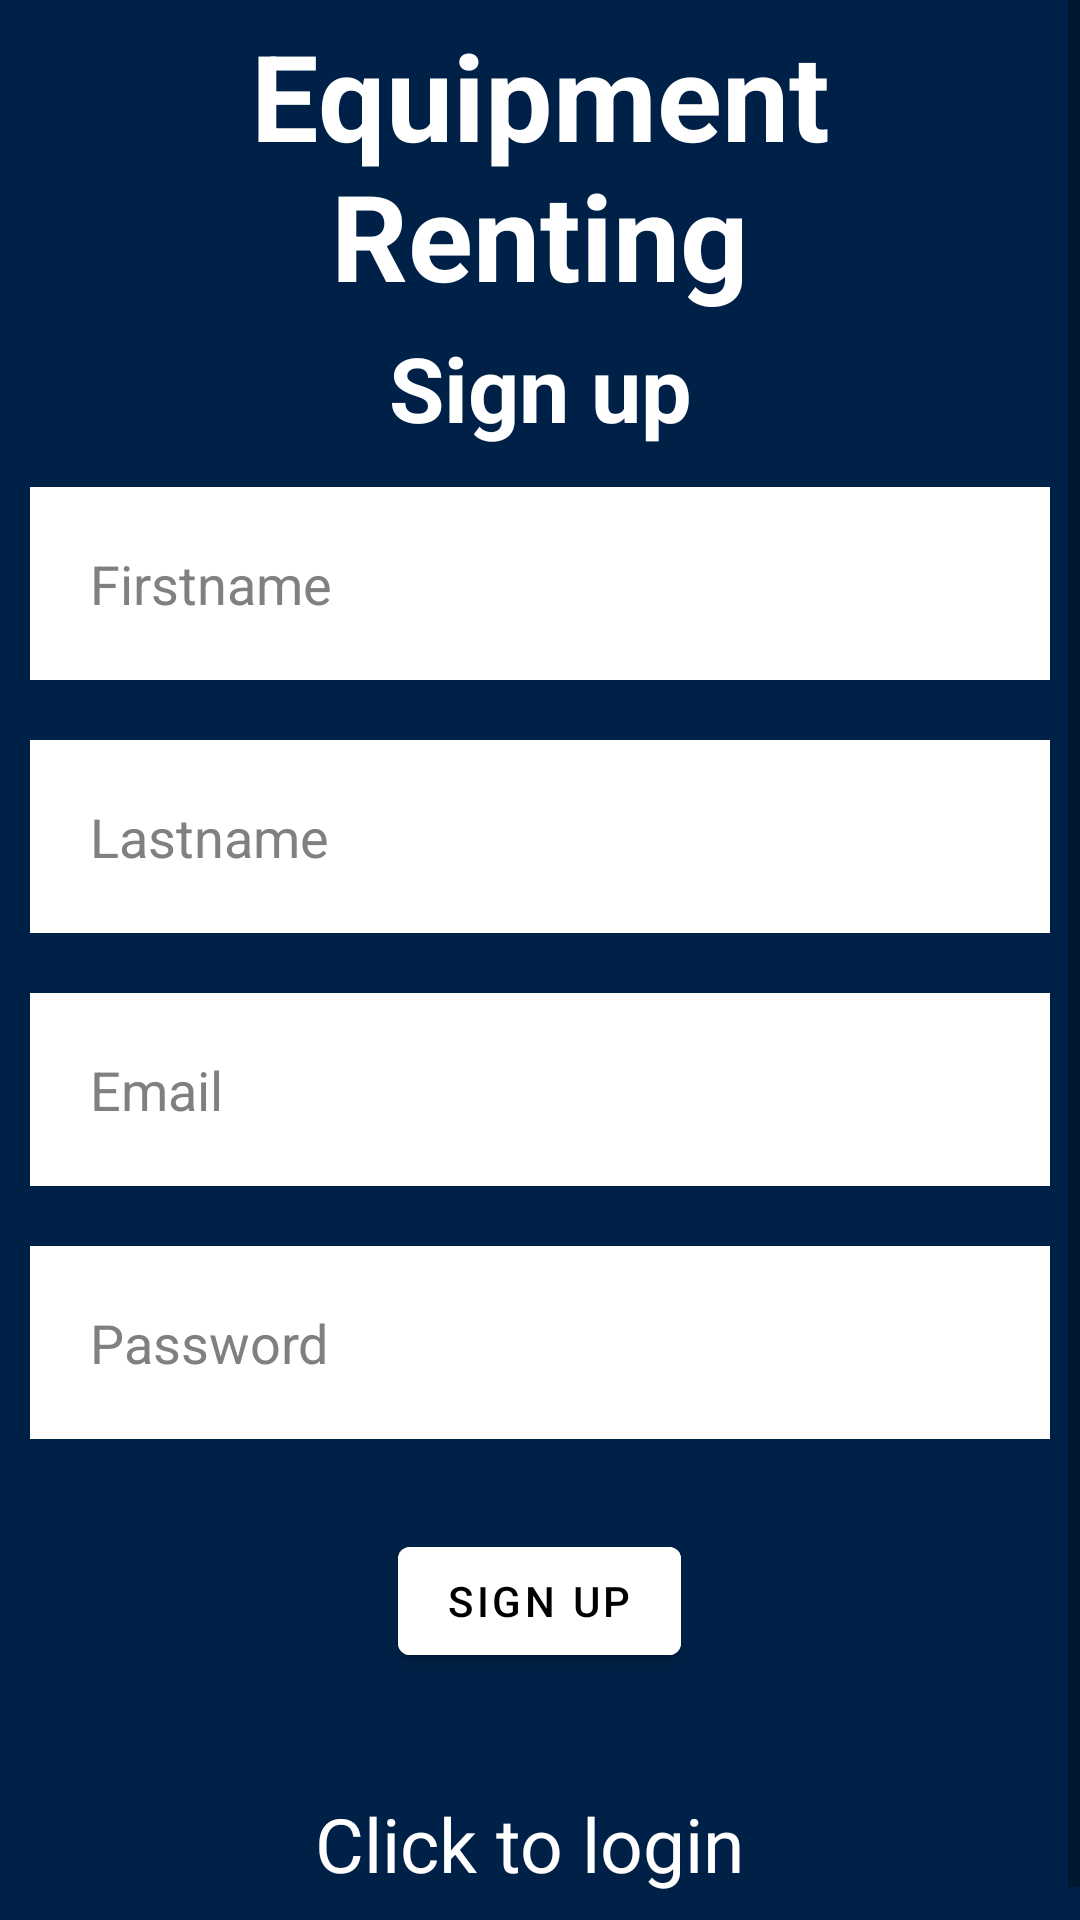

The Android layout XML behind this screen, and the referenced resources:
<!-- AndroidManifest.xml: application theme Theme.PersonDetail -->
<!-- res/layout/activity_main.xml -->
<?xml version="1.0" encoding="utf-8"?>
<ScrollView xmlns:app="http://schemas.android.com/apk/res-auto"
    xmlns:tools="http://schemas.android.com/tools"
    android:layout_width="wrap_content"
    android:layout_height="wrap_content"
    xmlns:android="http://schemas.android.com/apk/res/android">
<RelativeLayout
    android:layout_width="match_parent"
    android:layout_height="wrap_content"
  android:background="@color/oxford_blue"
    tools:context=".MainActivity">

    <TextView
        android:id="@+id/person"
        android:layout_width="match_parent"
        android:layout_height="wrap_content"
        android:layout_marginStart="50dp"
        android:layout_marginTop="5dp"
        android:layout_marginEnd="50dp"
        android:gravity="center"
        android:text="Equipment Renting"
        android:textColor="@color/white"
        android:textSize="40sp"
        android:textStyle="bold" />

    <TextView
        android:id="@+id/signuptxt"
        android:layout_width="match_parent"
        android:layout_height="wrap_content"
        android:layout_below="@+id/person"
        android:layout_marginStart="30dp"
        android:layout_marginTop="4dp"
        android:layout_marginEnd="30dp"
        android:layout_marginBottom="3dp"
        android:gravity="center"
        android:text="Sign up"
        android:textColor="@color/white"
        android:textSize="30sp"
        android:textStyle="bold" />

    <EditText
        android:id="@+id/fname"
        android:layout_width="match_parent"
        android:layout_height="wrap_content"
        android:layout_below="@+id/signuptxt"
        android:layout_marginStart="10dp"
        android:layout_marginTop="10dp"
        android:layout_marginEnd="10dp"
        android:layout_marginBottom="10dp"
        android:autofillHints="emailAddress"

        android:background="#FFFFFF"
        android:drawablePadding="10dp"
        android:hint="Firstname"
        android:inputType="textEmailAddress"
        android:padding="20dp"
        android:textColor="@color/black"
        android:textColorHint="@color/grey" />

    <EditText
        android:id="@+id/lname"
        android:layout_width="match_parent"
        android:layout_height="wrap_content"
        android:layout_below="@+id/fname"
        android:layout_marginStart="10dp"
        android:layout_marginTop="10dp"
        android:layout_marginEnd="10dp"
        android:layout_marginBottom="10dp"
        android:autofillHints="emailAddress"

        android:background="#FFFFFF"
        android:drawablePadding="10dp"
        android:hint="Lastname"
        android:inputType="textEmailAddress"
        android:padding="20dp"
        android:textColor="@color/black"
        android:textColorHint="@color/grey" />

    <EditText
        android:id="@+id/email"
        android:layout_width="match_parent"
        android:layout_height="wrap_content"
        android:layout_below="@+id/lname"
        android:layout_marginStart="10dp"
        android:layout_marginTop="10dp"
        android:layout_marginEnd="10dp"
        android:layout_marginBottom="10dp"
        android:autofillHints="emailAddress"
        android:background="#FFFFFF"
        android:drawablePadding="10dp"
        android:hint="Email"
        android:inputType="textEmailAddress"
        android:padding="20dp"
        android:textColor="@color/black"
        android:textColorHint="@color/grey" />



    <EditText
        android:id="@+id/password"
        android:layout_width="match_parent"
        android:layout_height="wrap_content"
        android:layout_below="@+id/email"
        android:layout_marginStart="10dp"
        android:layout_marginTop="10dp"
        android:layout_marginEnd="10dp"
        android:layout_marginBottom="10dp"
        android:autofillHints=""
        android:background="#FFFFFF"
        android:drawablePadding="10dp"
        android:hint="@string/password"
        android:inputType="textPassword"
        android:padding="20dp"
        android:textColor="@color/black"
        android:textColorHint="@color/grey" />



    <com.google.android.material.button.MaterialButton
        android:layout_width="wrap_content"
        android:layout_height="wrap_content"
        android:layout_below="@id/password"
        android:id="@+id/signupbtn"
        android:text="SIGN UP"
        android:textColor="@color/black"
        android:layout_centerHorizontal="true"
        android:layout_margin="20dp"
      android:backgroundTint="@color/white"

        />

    <TextView
        android:id="@+id/loginNow"
        android:layout_width="wrap_content"
        android:layout_height="wrap_content"
        android:layout_below="@id/signupbtn"
        android:layout_centerHorizontal="true"
        android:layout_marginStart="20dp"
        android:layout_marginTop="20dp"
        android:layout_marginEnd="20dp"
        android:layout_marginBottom="20dp"
        android:text="Click to login "
        android:textColor="@color/white"
        android:textSize="25sp" />




</RelativeLayout>
</ScrollView>
<!-- resources referenced by this layout -->
<resources>
  <color name="black">#000000</color>
  <color name="grey">#808080</color>
  <color name="oxford_blue">#002147</color>
  <color name="white">#FFFFFF</color>
  <string name="password">Password</string>
  <style name="Theme.PersonDetail" parent="Theme.MaterialComponents.DayNight.NoActionBar">
          
          <item name="colorPrimary">@color/purple_500</item>
          <item name="colorPrimaryVariant">@color/purple_700</item>
          <item name="colorOnPrimary">@color/white</item>
          
          <item name="colorSecondary">@color/teal_200</item>
          <item name="colorSecondaryVariant">@color/teal_700</item>
          <item name="colorOnSecondary">@color/black</item>
          
          <item name="android:statusBarColor">?attr/colorPrimaryVariant</item>
          
      </style>
  <color name="purple_500">#FFBB86FC</color>
  <color name="purple_700">#FF3700B3</color>
  <color name="teal_200">#FF03DAC5</color>
  <color name="teal_700">#FF018786</color>
</resources>
